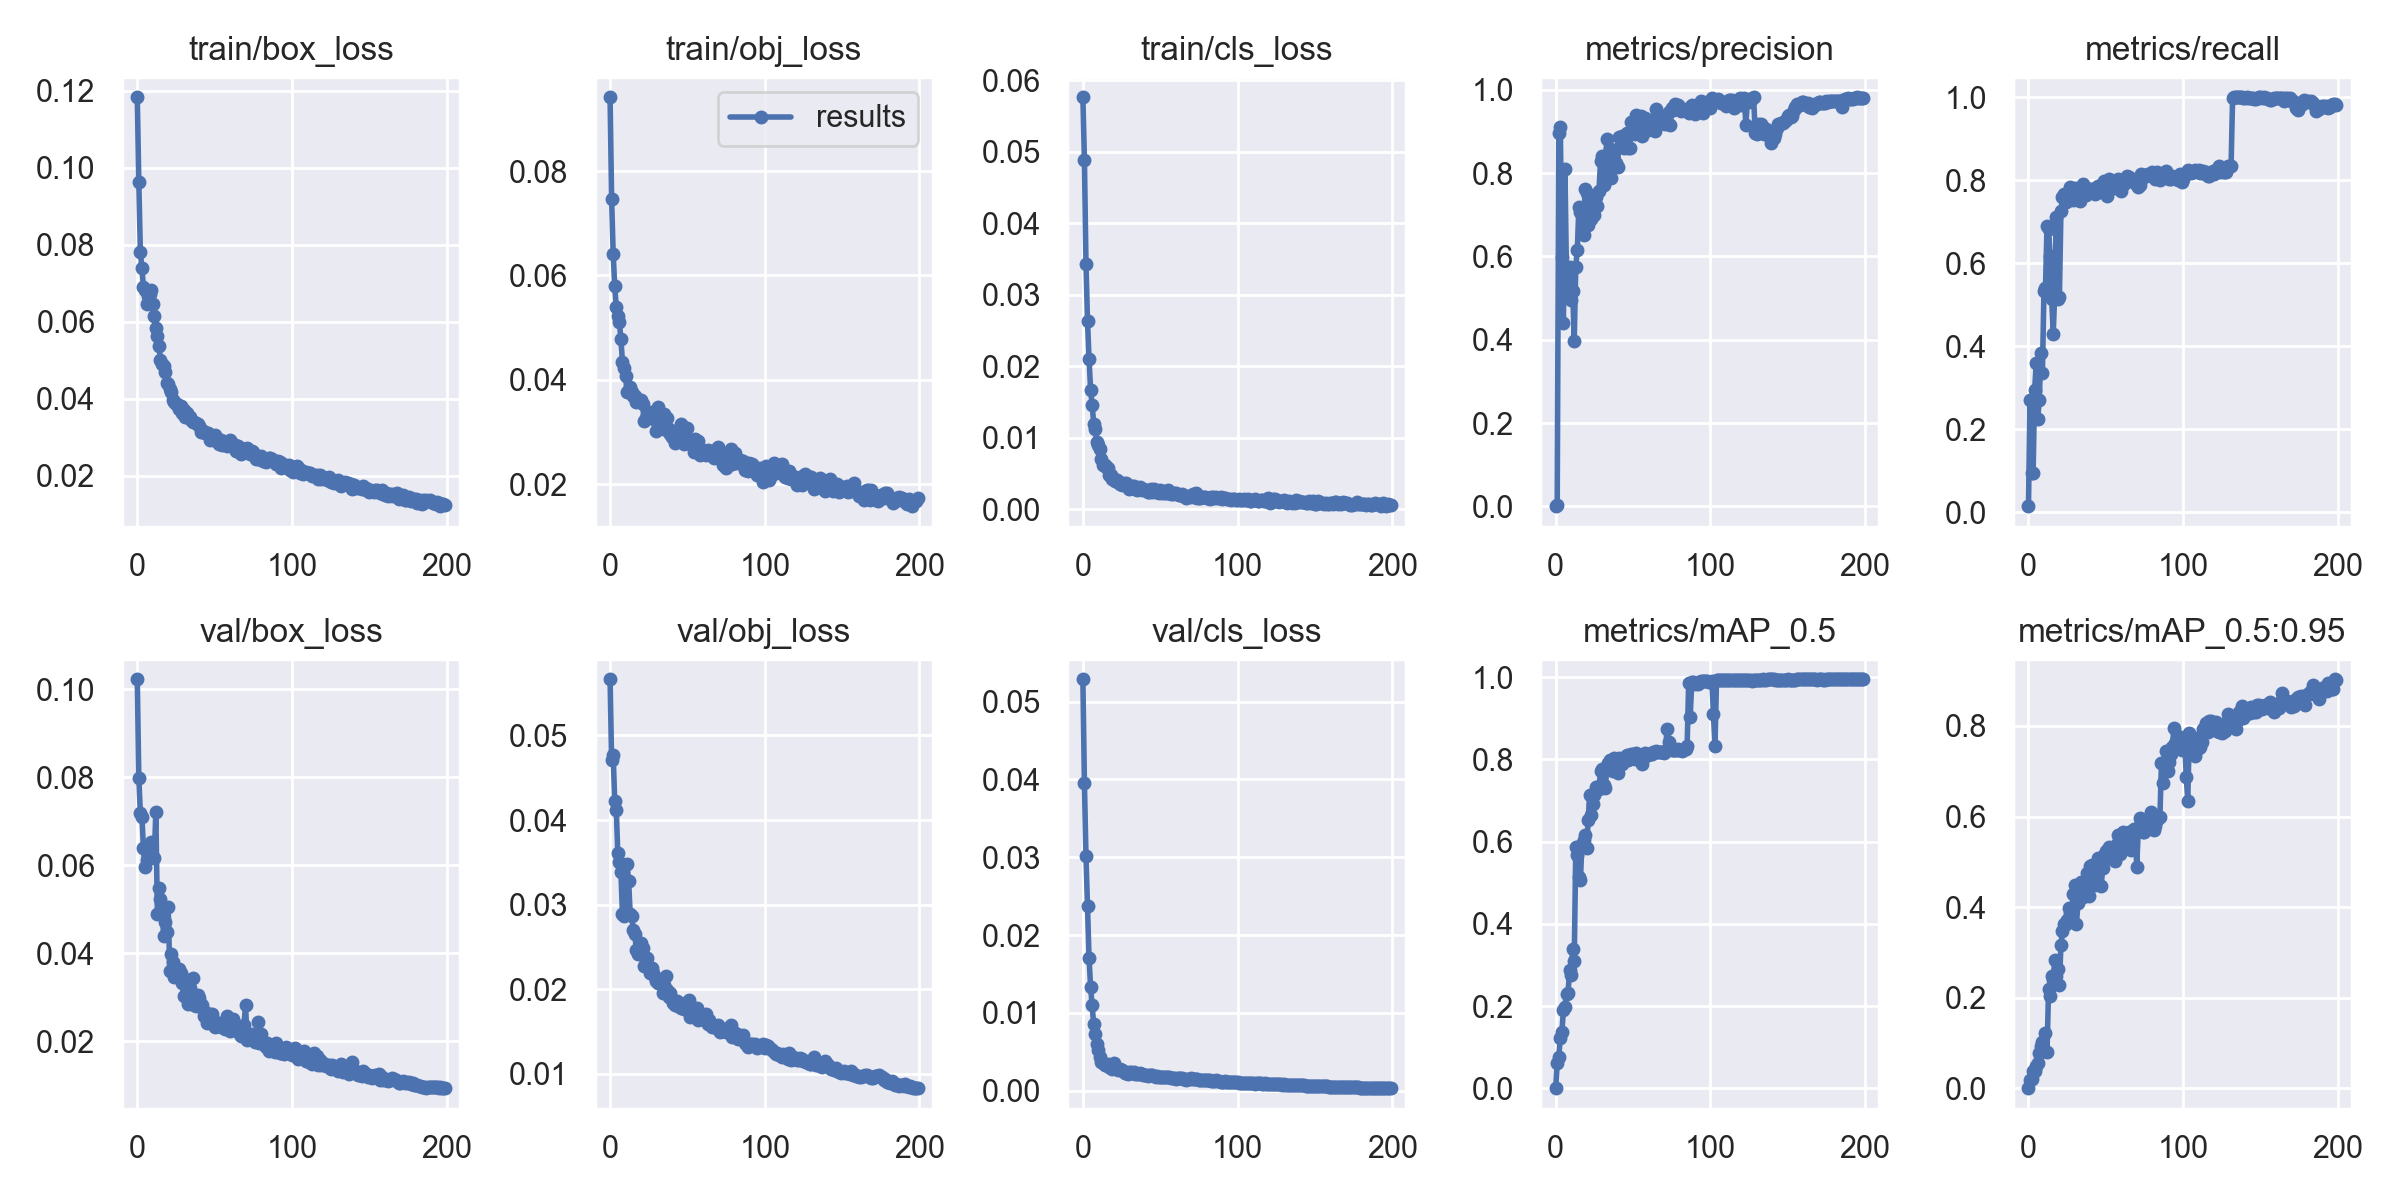

The file beside this chart, header and first rows:
epoch, train/box_loss, train/obj_loss, train/cls_loss, metrics/precision, metrics/recall, metrics/mAP_0.5, metrics/mAP_0.5:0.95, val/box_loss, val/obj_loss, val/cls_loss, x/lr0, x/lr1, x/lr2
0, 0.1183, 0.09415, 0.05761, 0.0002561, 0.01501, 0.0001378, 2.9367e-05, 0.1023, 0.05664, 0.05286, 0.0928, 0.0008, 0.0008
1, 0.09622, 0.0747, 0.04888, 0.002875, 0.2705, 0.06066, 0.01843, 0.07981, 0.04708, 0.03948, 0.08469, 0.001692, 0.001692
2, 0.07819, 0.06419, 0.03435, 0.8977, 0.0947, 0.07636, 0.02065, 0.07183, 0.04767, 0.03017, 0.07657, 0.002574, 0.002574
3, 0.0739, 0.05798, 0.02632, 0.9114, 0.0956, 0.1227, 0.03735, 0.07093, 0.04227, 0.02374, 0.06845, 0.003448, 0.003448
4, 0.06907, 0.05396, 0.02097, 0.5981, 0.2953, 0.1362, 0.03735, 0.0639, 0.04125, 0.01702, 0.06031, 0.004313, 0.004313
5, 0.06823, 0.05231, 0.01674, 0.4406, 0.3596, 0.1894, 0.05008, 0.05967, 0.03606, 0.01332, 0.05217, 0.005169, 0.005169
6, 0.0647, 0.05117, 0.0146, 0.8107, 0.226, 0.1985, 0.05624, 0.06107, 0.035, 0.01095, 0.04402, 0.006016, 0.006016
7, 0.06685, 0.04778, 0.012, 0.5533, 0.2713, 0.2302, 0.07846, 0.06204, 0.03383, 0.008512, 0.03585, 0.006854, 0.006854
8, 0.06732, 0.04349, 0.01125, 0.5053, 0.3848, 0.2319, 0.09304, 0.06262, 0.02893, 0.007225, 0.02768, 0.007683, 0.007683
9, 0.06834, 0.04233, 0.009421, 0.5743, 0.3348, 0.2878, 0.1012, 0.06516, 0.02864, 0.006051, 0.0195, 0.008504, 0.008504
10, 0.0646, 0.04064, 0.009046, 0.4964, 0.5325, 0.2761, 0.08289, 0.06175, 0.03265, 0.0052, 0.01132, 0.009315, 0.009315
11, 0.06153, 0.03761, 0.008465, 0.5177, 0.5415, 0.3398, 0.1226, 0.06162, 0.03478, 0.004339, 0.009456, 0.009456, 0.009456
12, 0.05846, 0.03757, 0.007016, 0.398, 0.6906, 0.3094, 0.08071, 0.07221, 0.03282, 0.003705, 0.009456, 0.009456, 0.009456
13, 0.05632, 0.0387, 0.006189, 0.5759, 0.6826, 0.5866, 0.2199, 0.04889, 0.02895, 0.003561, 0.009406, 0.009406, 0.009406
14, 0.05367, 0.03763, 0.006204, 0.6166, 0.6166, 0.5672, 0.2031, 0.05472, 0.02864, 0.003256, 0.009357, 0.009357, 0.009357
15, 0.05004, 0.03695, 0.005981, 0.719, 0.5149, 0.5147, 0.2479, 0.0523, 0.027, 0.003264, 0.009307, 0.009307, 0.009307
16, 0.04917, 0.03696, 0.00583, 0.7073, 0.4303, 0.5077, 0.2382, 0.05082, 0.02653, 0.003476, 0.009258, 0.009258, 0.009258
17, 0.0486, 0.03573, 0.004759, 0.6993, 0.5287, 0.5938, 0.284, 0.04379, 0.02461, 0.003005, 0.009208, 0.009208, 0.009208
18, 0.0469, 0.03608, 0.004775, 0.6518, 0.7127, 0.6036, 0.248, 0.04716, 0.02413, 0.002952, 0.009158, 0.009158, 0.009158
19, 0.04404, 0.03605, 0.004318, 0.7623, 0.5143, 0.6171, 0.2622, 0.0449, 0.02435, 0.00275, 0.009109, 0.009109, 0.009109
20, 0.04382, 0.03618, 0.004215, 0.7518, 0.5197, 0.5833, 0.2287, 0.05043, 0.02553, 0.003568, 0.009059, 0.009059, 0.009059
21, 0.04269, 0.03533, 0.003951, 0.6768, 0.7267, 0.6517, 0.3159, 0.03595, 0.02484, 0.002974, 0.00901, 0.00901, 0.00901
22, 0.04185, 0.03211, 0.004178, 0.7465, 0.7604, 0.7134, 0.3462, 0.03981, 0.02272, 0.002802, 0.00896, 0.00896, 0.00896
23, 0.03961, 0.0327, 0.003823, 0.6892, 0.7665, 0.6635, 0.3619, 0.03797, 0.02325, 0.002657, 0.008911, 0.008911, 0.008911
24, 0.0392, 0.033, 0.003505, 0.7352, 0.7485, 0.6917, 0.3627, 0.03455, 0.02372, 0.002735, 0.008861, 0.008861, 0.008861
25, 0.03863, 0.03333, 0.003441, 0.7006, 0.7507, 0.7136, 0.3707, 0.0349, 0.02247, 0.002634, 0.008812, 0.008812, 0.008812
26, 0.03865, 0.03334, 0.003752, 0.7433, 0.7577, 0.732, 0.3972, 0.03545, 0.02198, 0.002475, 0.008762, 0.008762, 0.008762
27, 0.03745, 0.03386, 0.003532, 0.7218, 0.7847, 0.7337, 0.3874, 0.0363, 0.02258, 0.002325, 0.008713, 0.008713, 0.008713
28, 0.03814, 0.03297, 0.003726, 0.7578, 0.7557, 0.7274, 0.3932, 0.03553, 0.02191, 0.002264, 0.008663, 0.008663, 0.008663
29, 0.03635, 0.03229, 0.003334, 0.8284, 0.7521, 0.7707, 0.4283, 0.03311, 0.0215, 0.002197, 0.008614, 0.008614, 0.008614
30, 0.03715, 0.03023, 0.002889, 0.8408, 0.7814, 0.7763, 0.4486, 0.03027, 0.02102, 0.002359, 0.008564, 0.008564, 0.008564
31, 0.0353, 0.03478, 0.003067, 0.7707, 0.761, 0.7383, 0.3618, 0.03325, 0.02075, 0.00245, 0.008515, 0.008515, 0.008515
32, 0.03631, 0.03361, 0.003338, 0.7941, 0.7519, 0.7311, 0.4087, 0.03393, 0.02102, 0.002321, 0.008466, 0.008466, 0.008466
33, 0.03549, 0.03347, 0.003282, 0.8824, 0.7501, 0.7744, 0.4304, 0.02834, 0.02073, 0.002366, 0.008416, 0.008416, 0.008416
34, 0.03529, 0.03186, 0.002864, 0.8144, 0.7828, 0.7909, 0.4552, 0.03205, 0.01955, 0.002116, 0.008367, 0.008367, 0.008367
35, 0.03443, 0.03335, 0.002778, 0.8577, 0.7912, 0.7979, 0.4225, 0.03109, 0.02049, 0.002085, 0.008317, 0.008317, 0.008317
36, 0.03406, 0.0304, 0.002838, 0.7896, 0.7679, 0.7774, 0.4292, 0.0344, 0.0216, 0.002195, 0.008268, 0.008268, 0.008268
37, 0.03388, 0.0327, 0.003086, 0.8368, 0.7648, 0.7726, 0.452, 0.02817, 0.01994, 0.002224, 0.008218, 0.008218, 0.008218
38, 0.03363, 0.03063, 0.00276, 0.8555, 0.7788, 0.8037, 0.4752, 0.02792, 0.01911, 0.002127, 0.008169, 0.008169, 0.008169
39, 0.03339, 0.0297, 0.00279, 0.8234, 0.7711, 0.7773, 0.4248, 0.03056, 0.01953, 0.002054, 0.008119, 0.008119, 0.008119
40, 0.03295, 0.02902, 0.002741, 0.814, 0.7796, 0.768, 0.4896, 0.02977, 0.01892, 0.002029, 0.00807, 0.00807, 0.00807
41, 0.03129, 0.02939, 0.002729, 0.8881, 0.7779, 0.8041, 0.4922, 0.02776, 0.01838, 0.001962, 0.00802, 0.00802, 0.00802
42, 0.03189, 0.02797, 0.002397, 0.8681, 0.7722, 0.7911, 0.4559, 0.0283, 0.01811, 0.001897, 0.007971, 0.007971, 0.007971
43, 0.03152, 0.02946, 0.002378, 0.8892, 0.7674, 0.7891, 0.4477, 0.0258, 0.01866, 0.001949, 0.007921, 0.007921, 0.007921
44, 0.03108, 0.02936, 0.00286, 0.8615, 0.7827, 0.7975, 0.4936, 0.02656, 0.01805, 0.001962, 0.007872, 0.007872, 0.007872
45, 0.0311, 0.02949, 0.002423, 0.8682, 0.7852, 0.8067, 0.5093, 0.02407, 0.01836, 0.002047, 0.007822, 0.007822, 0.007822
46, 0.03118, 0.03151, 0.002873, 0.8975, 0.7796, 0.8097, 0.5014, 0.02481, 0.01779, 0.001873, 0.007772, 0.007772, 0.007772
47, 0.02937, 0.03018, 0.002389, 0.8613, 0.7722, 0.7989, 0.4457, 0.02616, 0.01827, 0.001752, 0.007723, 0.007723, 0.007723
48, 0.03041, 0.02765, 0.002452, 0.861, 0.7853, 0.8042, 0.4855, 0.02626, 0.01767, 0.001818, 0.007673, 0.007673, 0.007673
49, 0.03037, 0.0289, 0.002299, 0.9241, 0.7976, 0.8122, 0.5148, 0.02421, 0.01794, 0.001802, 0.007624, 0.007624, 0.007624
50, 0.03055, 0.03073, 0.00274, 0.9133, 0.7852, 0.8127, 0.5244, 0.02328, 0.01772, 0.001717, 0.007574, 0.007574, 0.007574
51, 0.029, 0.02794, 0.002338, 0.8939, 0.762, 0.8008, 0.5091, 0.02442, 0.0187, 0.001776, 0.007525, 0.007525, 0.007525
52, 0.02945, 0.02797, 0.002584, 0.9388, 0.8022, 0.8166, 0.5322, 0.02368, 0.01678, 0.001782, 0.007476, 0.007476, 0.007476
53, 0.02833, 0.0276, 0.002249, 0.9209, 0.8013, 0.8117, 0.5119, 0.02395, 0.01681, 0.00177, 0.007426, 0.007426, 0.007426
54, 0.02936, 0.02617, 0.002358, 0.9152, 0.7861, 0.8108, 0.5252, 0.0231, 0.0178, 0.001761, 0.007377, 0.007377, 0.007377
55, 0.02795, 0.02874, 0.002662, 0.9366, 0.7969, 0.8107, 0.514, 0.02393, 0.01719, 0.001779, 0.007327, 0.007327, 0.007327
56, 0.02873, 0.0272, 0.002317, 0.8901, 0.7814, 0.7883, 0.5022, 0.02442, 0.01776, 0.001755, 0.007278, 0.007278, 0.007278
57, 0.02846, 0.0282, 0.0022, 0.912, 0.7913, 0.8046, 0.5403, 0.02274, 0.0164, 0.001683, 0.007228, 0.007228, 0.007228
58, 0.02775, 0.02565, 0.002202, 0.9324, 0.8043, 0.8149, 0.5582, 0.02576, 0.01711, 0.001596, 0.007178, 0.007178, 0.007178
59, 0.02818, 0.02622, 0.002228, 0.9058, 0.7911, 0.8125, 0.5164, 0.02432, 0.01644, 0.001577, 0.007129, 0.007129, 0.007129
... 140 more rows
